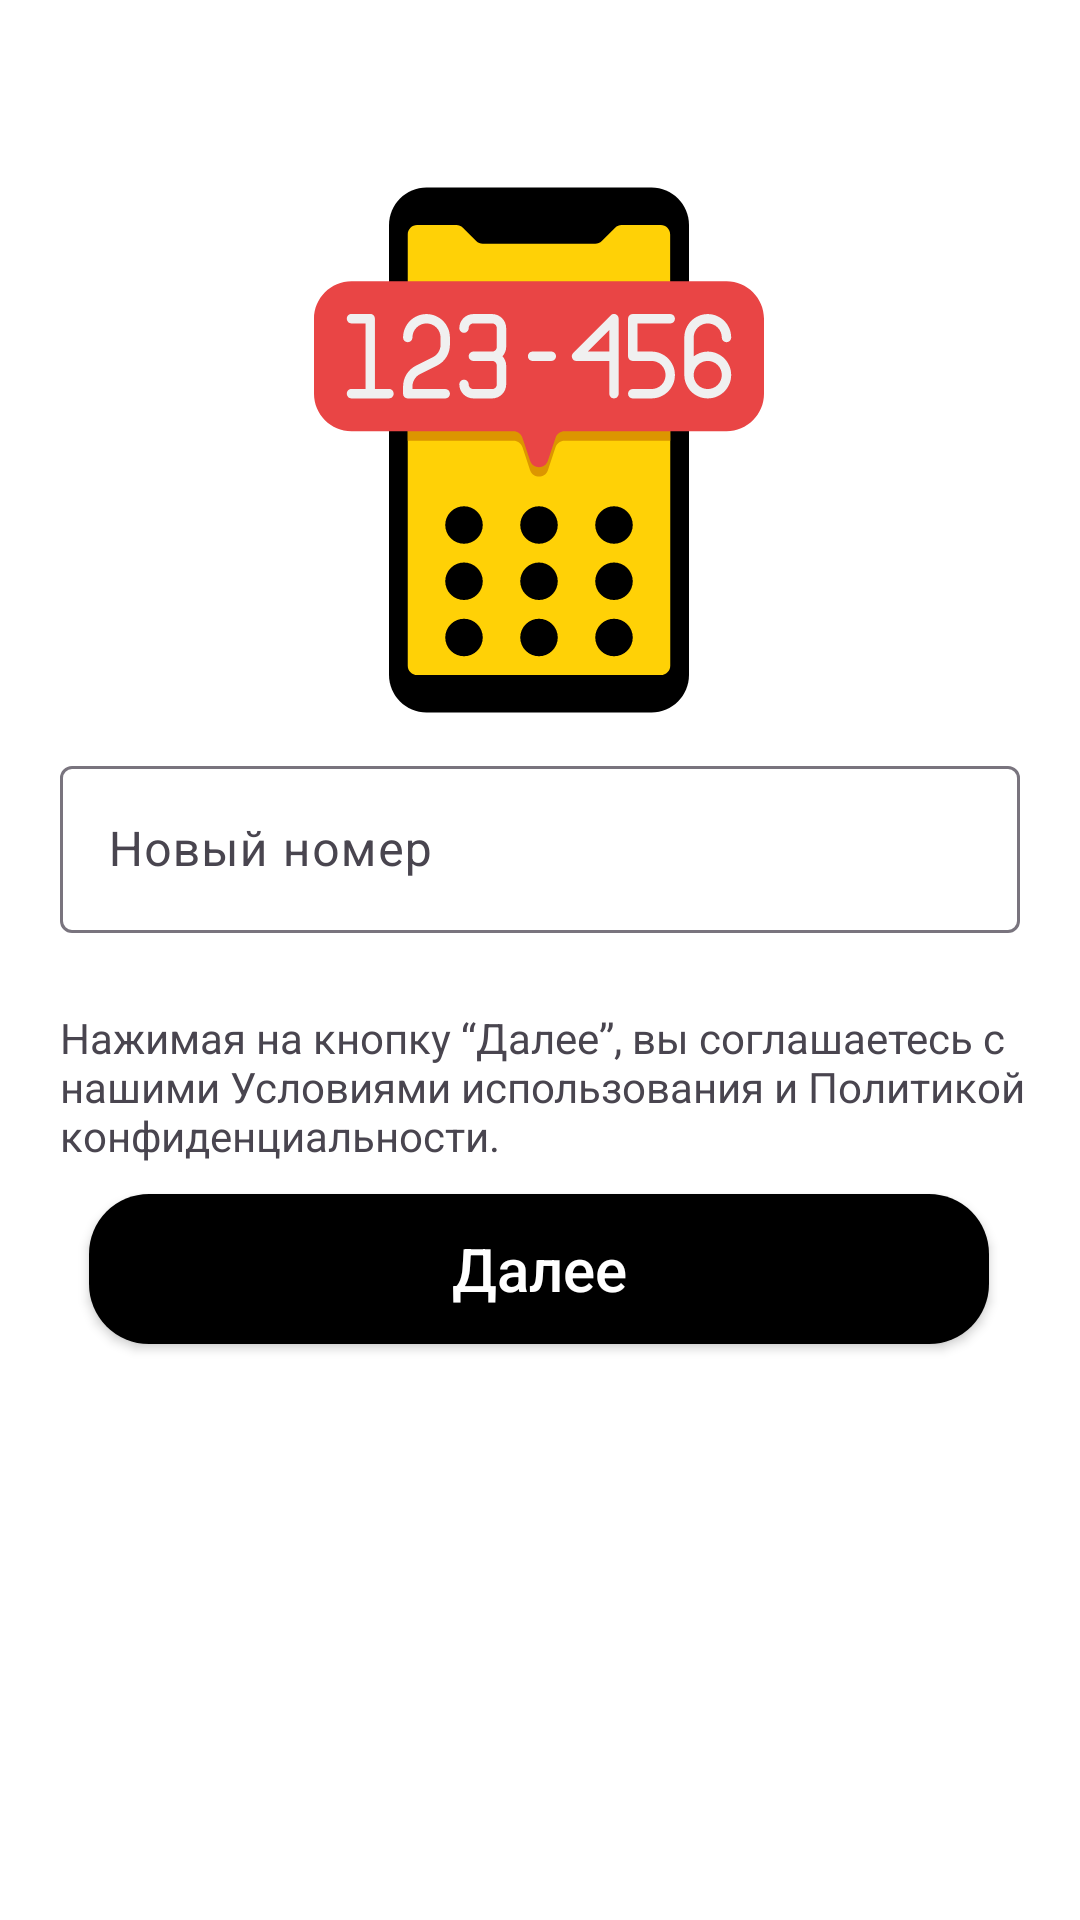

Reconstruct the res/layout file that produces this screen, plus the resources it refers to.
<!-- AndroidManifest.xml: application theme Theme.LiteFood -->
<!-- res/layout/fragment_change_phone_number.xml -->
<?xml version="1.0" encoding="utf-8"?>
<FrameLayout xmlns:android="http://schemas.android.com/apk/res/android"
    xmlns:app="http://schemas.android.com/apk/res-auto"
    xmlns:tools="http://schemas.android.com/tools"
    android:id="@+id/fragment_input_new_phone_number"
    android:layout_width="match_parent"
    android:layout_height="match_parent"
    tools:context=".fragments.ChangePhoneNumberFragment">

    <androidx.constraintlayout.widget.ConstraintLayout
        android:layout_width="match_parent"
        android:layout_height="match_parent">

        <ImageView
            android:id="@+id/imageView4"
            android:layout_width="wrap_content"
            android:layout_height="wrap_content"
            android:layout_marginTop="50dp"
            app:layout_constraintEnd_toEndOf="parent"
            app:layout_constraintHorizontal_bias="0.497"
            app:layout_constraintStart_toStartOf="parent"
            app:layout_constraintTop_toTopOf="parent"
            app:srcCompat="@drawable/change_phone_number" />

        <com.google.android.material.textfield.TextInputLayout
            android:id="@+id/textInputLayout"
            android:layout_width="match_parent"
            android:layout_height="wrap_content"
            android:layout_marginStart="20dp"
            android:layout_marginEnd="20dp"
            android:hint="Новый номер"
            app:errorEnabled="true"
            app:layout_constraintEnd_toEndOf="parent"
            app:layout_constraintStart_toStartOf="parent"
            app:layout_constraintTop_toBottomOf="@+id/imageView4">

            <com.google.android.material.textfield.TextInputEditText
                android:id="@+id/et_phone_number"
                android:layout_width="match_parent"
                android:layout_height="wrap_content"
                android:inputType="text|phone" />
        </com.google.android.material.textfield.TextInputLayout>

        <TextView
            android:id="@+id/tv_policy"
            android:layout_width="wrap_content"
            android:layout_height="wrap_content"
            android:layout_marginStart="20dp"
            android:layout_marginTop="5dp"
            android:text="@string/change_phone_number_policy"
            android:textColorHighlight="@color/transparent"
            app:layout_constraintEnd_toEndOf="parent"
            app:layout_constraintHorizontal_bias="0.0"
            app:layout_constraintStart_toStartOf="parent"
            app:layout_constraintTop_toBottomOf="@+id/textInputLayout" />

        <Button
            android:id="@+id/btNext"
            android:layout_width="300dp"
            android:layout_height="50dp"
            android:layout_marginTop="10dp"
            android:text="Далее"
            android:textSize="20sp"
            app:layout_constraintEnd_toEndOf="parent"
            app:layout_constraintHorizontal_bias="0.495"
            app:layout_constraintStart_toStartOf="parent"
            app:layout_constraintTop_toBottomOf="@+id/tv_policy" />

    </androidx.constraintlayout.widget.ConstraintLayout>


</FrameLayout>
<!-- resources referenced by this layout -->
<resources>
  <color name="transparent">#00FFFFFF</color>
  <string name="change_phone_number_policy">Нажимая на кнопку “Далее”, вы соглашаетесь с
          нашими Условиями использования и Политикой конфиденциальности.</string>
  <style name="Theme.LiteFood" parent="Base.Theme.LiteFood" />
  <color name="colorPrimary">#E94545</color>
  <color name="white">#FFFFFFFF</color>
  <color name="golden_yellow">#FFC300</color>
  <style name="GeneralButton" parent="Widget.AppCompat.Button">
          <item name="android:background">@drawable/btn_add_product_state</item>
          <item name="android:textColor">@color/white</item>
          <item name="android:foreground">@drawable/ripple_color</item>
          <item name="android:gravity">center</item>
          <item name="textAllCaps">false</item>
      </style>
  <style name="Widget.LiteFood.BottomNavigationView" parent="Widget.MaterialComponents.BottomNavigationView">
          <item name="android:background">@color/colorPrimary</item>
          <item name="itemIconTint">@color/bottom_nav_state</item>
          <item name="itemTextColor">@color/bottom_nav_state</item>
          <item name="labelVisibilityMode">labeled</item>
          <item name="menu">@menu/bottom_navigation_bar</item>
      </style>
  <style name="NavigationView" parent="Widget.MaterialComponents.NavigationView">
          <item name="android:background">#FFFFFF</item>
          <item name="itemIconTint">@color/black</item>
          <item name="itemTextColor">@color/black</item>
      </style>
  <style name="Theme.LiteFood.Toolbar" parent="Widget.MaterialComponents.Toolbar.PrimarySurface">
          <item name="backgroundTint">@color/colorPrimary</item>
          <item name="backgroundTintMode">src_over</item>
          <item name="addElevationShadow">true</item>
          <item name="titleCentered">true</item>
          <item name="titleTextColor">@color/white</item>
          <item name="elevation">8dp</item>
      </style>
  <style name="MaterialCardView" parent="Widget.Material3.CardView.Outlined">
          <item name="android:backgroundTint">@color/white</item>
      </style>
  <!-- drawable btn_add_product_state (drawable) -->
  <?xml version="1.0" encoding="utf-8"?>
  <selector xmlns:android="http://schemas.android.com/apk/res/android">
      <item android:drawable="@drawable/background_normal_button" android:state_enabled="true" />
      <item android:drawable="@drawable/btn_add_product_disable" android:state_enabled="false" />
  </selector>
  <!-- drawable ripple_color (drawable) -->
  <?xml version="1.0" encoding="utf-8"?>
  <ripple xmlns:android="http://schemas.android.com/apk/res/android"
      android:color="#4DFFFFFF">
      <item android:id="@android:id/mask">
          <shape android:shape="rectangle">
              <corners android:radius="20dp"/>
              <solid android:color="@color/black" />
          </shape>
      </item>
  </ripple>
  <color name="black">#FF000000</color>
  <!-- drawable background_normal_button (drawable) -->
  <?xml version="1.0" encoding="utf-8"?>
  <shape xmlns:android="http://schemas.android.com/apk/res/android"
      android:shape="rectangle">
      <solid android:color="@color/black" />
      <corners android:radius="20dp"/>
  </shape>
  <!-- drawable btn_add_product_disable (drawable) -->
  <?xml version="1.0" encoding="utf-8"?>
  <shape xmlns:android="http://schemas.android.com/apk/res/android"
      android:shape="rectangle">
      <stroke android:color="@color/black" android:width="1dp"/>
      <solid android:color="@color/btn_disable_color"/>
      <corners android:radius="20dp"/>
  
  </shape>
  <color name="btn_disable_color">#1A000000</color>
</resources>
